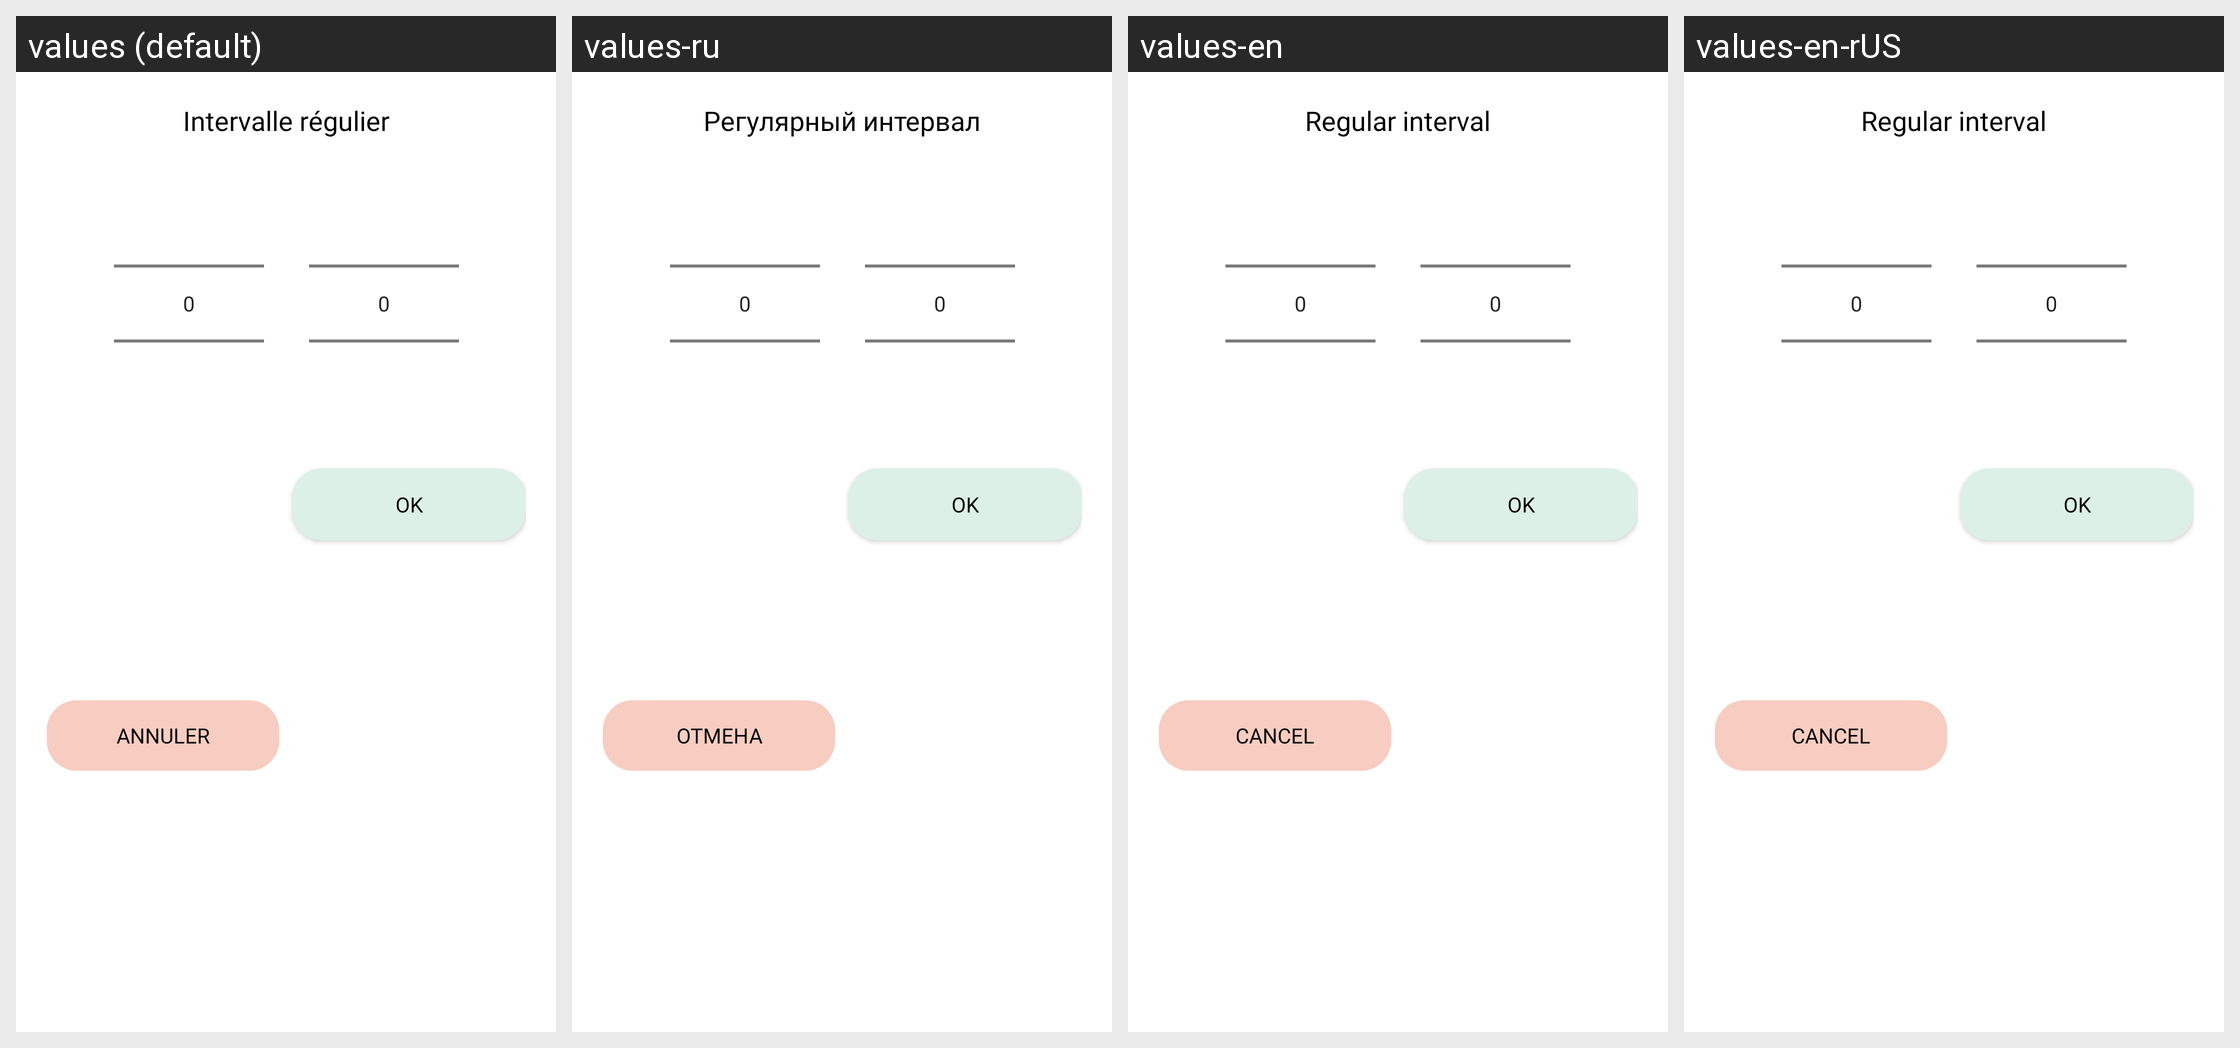

Translations of the strings shown on this Android screen, per locale in the grid:
Android screen res/layout/dialog_intervalle_regulier.xml rendered under 4 locales, left to right: values (default), values-ru, values-en, values-en-rUS. Device: Nexus 5 (rendered at 1080×1920; each locale shown at half size, 540×960, under a caption strip naming it); theme Theme.Medicalink.
Other locales in the repository, not shown: values-fr, values-ru-rRU.
Strings drawn on this screen, with the default value and each locale's value (text and hints the layout hard-codes, and strings that could not be matched under every locale, appear in the picture but are not listed):

dialog_intervalle_regulier
  values: Intervalle régulier
  values-ru: Регулярный интервал
  values-en: Regular interval
  values-en-rUS: Regular interval

dialog_annuler
  values: Annuler
  values-ru: Отмена
  values-en: Cancel
  values-en-rUS: Cancel

dialog_ok
  values: OK
  values-ru: OK  [not translated; the default value is used]
  values-en: OK  [not translated; the default value is used]
  values-en-rUS: OK  [not translated; the default value is used]
